Run: headless pygame with SDL's dummy video driver; simulated clock (each Clock.tick advances the game by its frame time, no real sleeping); random seed 0; keys injected as events and as key.get_pressed() state; mouse plan: one left click at the window centre at the start of phase 2, then a move to the lower-right quarter at the start of phase 3.
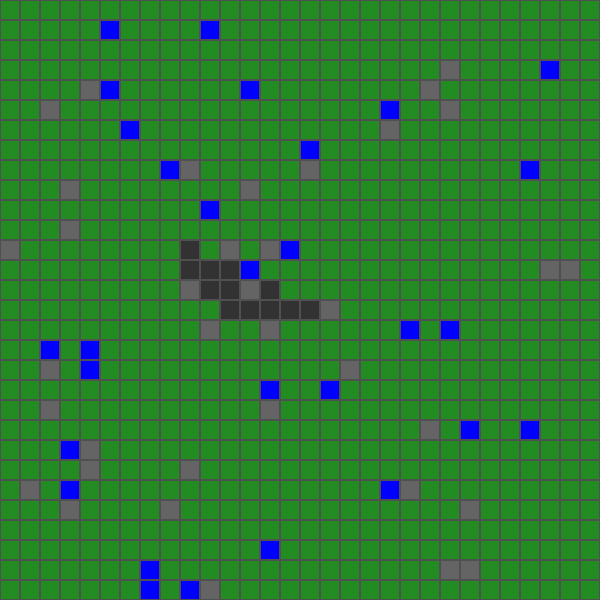
Frame 1 of 4 · flips 1–60 · no input
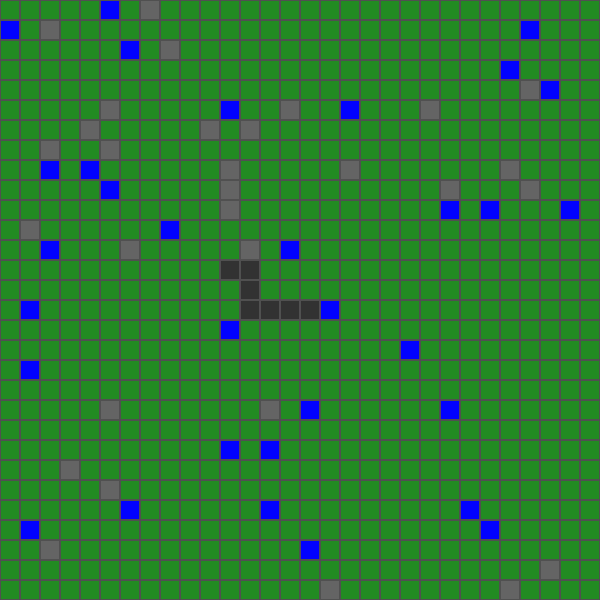
Frame 2 of 4 · flips 61–180 · clicked the window centre · tapped SPACE, RETURN · held RIGHT (→), D
Frame 3 of 4 · flips 181–300 · moved the mouse to the lower-right quarter · held DOWN (↓), S · screen unchanged from frame 2, image omitted
Frame 4 of 4 · flips 301–420 · held LEFT (←), A, UP (↑), W · screen unchanged from frame 3, image omitted

The pygame program that drew these frames:

import pygame as pg
import random

# Konstanter
ANTALL_RUTER = 30             # Rutenett-størrelse
RUTE_STR = 20                 # Pikselstørrelse per rute
BREDDE = ANTALL_RUTER * RUTE_STR
HOYDE = ANTALL_RUTER * RUTE_STR

# Farger for tilstander
FARGER = {
    "tom": (200, 200, 200),
    "tre": (34, 139, 34),
    "brann": (255, 0, 0),
    "brent": (50, 50, 50),
    "vann": (0, 0, 255),
    "stein": (100, 100, 100)
}

# Vindretning (sør)
VIND = (1, 0)  # Vind blåser sørover

# Initialiserer pygame
pg.init()
vindu = pg.display.set_mode((BREDDE, HOYDE))
pg.display.set_caption("Brannsimulering med vind og terreng")
klokke = pg.time.Clock()

# Klasse for rute i rutenettet
class Rute:
    def __init__(self, rad, kol):
        self.rad = rad
        self.kol = kol
        self.tilstand = "tre"
        self.neste_tilstand = "tre"

    def tegn(self, vindu):
        x = self.kol * RUTE_STR
        y = self.rad * RUTE_STR
        farge = FARGER[self.tilstand]
        pg.draw.rect(vindu, farge, (x, y, RUTE_STR, RUTE_STR))
        pg.draw.rect(vindu, (80, 80, 80), (x, y, RUTE_STR, RUTE_STR), width=1)

# Lager rutenett med overvekt av trær
def lag_rutenett():
    nett = [[Rute(i, j) for j in range(ANTALL_RUTER)] for i in range(ANTALL_RUTER)]
    for rad in nett:
        for rute in rad:
            r = random.random()
            if r < 0.03:
                rute.tilstand = "vann"
            elif r < 0.06:
                rute.tilstand = "stein"
            else:
                rute.tilstand = "tre"
    return nett

# Henter opp/ned/venstre/høyre naboer
def hent_naboer(i, j):
    naboer = []
    for dx, dy in [(-1,0), (1,0), (0,-1), (0,1)]:
        ny_i, ny_j = i + dx, j + dy
        if 0 <= ny_i < ANTALL_RUTER and 0 <= ny_j < ANTALL_RUTER:
            naboer.append((ny_i, ny_j))
    return naboer

# Lager første rutenett
rutenett = lag_rutenett()

# Sørger for at midten er et tre og tenner det på
midt = ANTALL_RUTER // 2
rutenett[midt][midt].tilstand = "tre"
rutenett[midt][midt].tilstand = "brann"

# Hovedløkke
kjør = True
while kjør:
    for event in pg.event.get():
        if event.type == pg.QUIT:
            kjør = False
        elif event.type == pg.MOUSEBUTTONDOWN:
            x, y = pg.mouse.get_pos()
            kol = x // RUTE_STR
            rad = y // RUTE_STR
            valgt = rutenett[rad][kol]
            if valgt.tilstand == "tre":
                valgt.tilstand = "brann"
        elif event.type == pg.KEYDOWN:
            if event.key == pg.K_SPACE:
                rutenett = lag_rutenett()
                midt = ANTALL_RUTER // 2
                rutenett[midt][midt].tilstand = "tre"
                rutenett[midt][midt].tilstand = "brann"

    # Brannlogikk: bestem neste tilstand
    for i in range(ANTALL_RUTER):
        for j in range(ANTALL_RUTER):
            rute = rutenett[i][j]
            if rute.tilstand == "brann":
                rute.neste_tilstand = "brent"
                for ny_i, ny_j in hent_naboer(i, j):
                    nabo = rutenett[ny_i][ny_j]
                    if nabo.tilstand == "tre":
                        dx, dy = ny_i - i, ny_j - j
                        vind_bonus = 0.2 if (dx, dy) == VIND else 0
                        if random.random() < 0.5 + vind_bonus:  # Økt sjanse
                            nabo.neste_tilstand = "brann"
            elif rute.tilstand in ["tre", "vann", "stein"]:
                rute.neste_tilstand = rute.tilstand
            else:
                rute.neste_tilstand = "brent"

    # Overfører neste tilstand
    for rad in rutenett:
        for rute in rad:
            rute.tilstand = rute.neste_tilstand

    # Tegner hele rutenettet
    vindu.fill((255, 255, 255))
    for rad in rutenett:
        for rute in rad:
            rute.tegn(vindu)

    pg.display.flip()
    klokke.tick(5)
